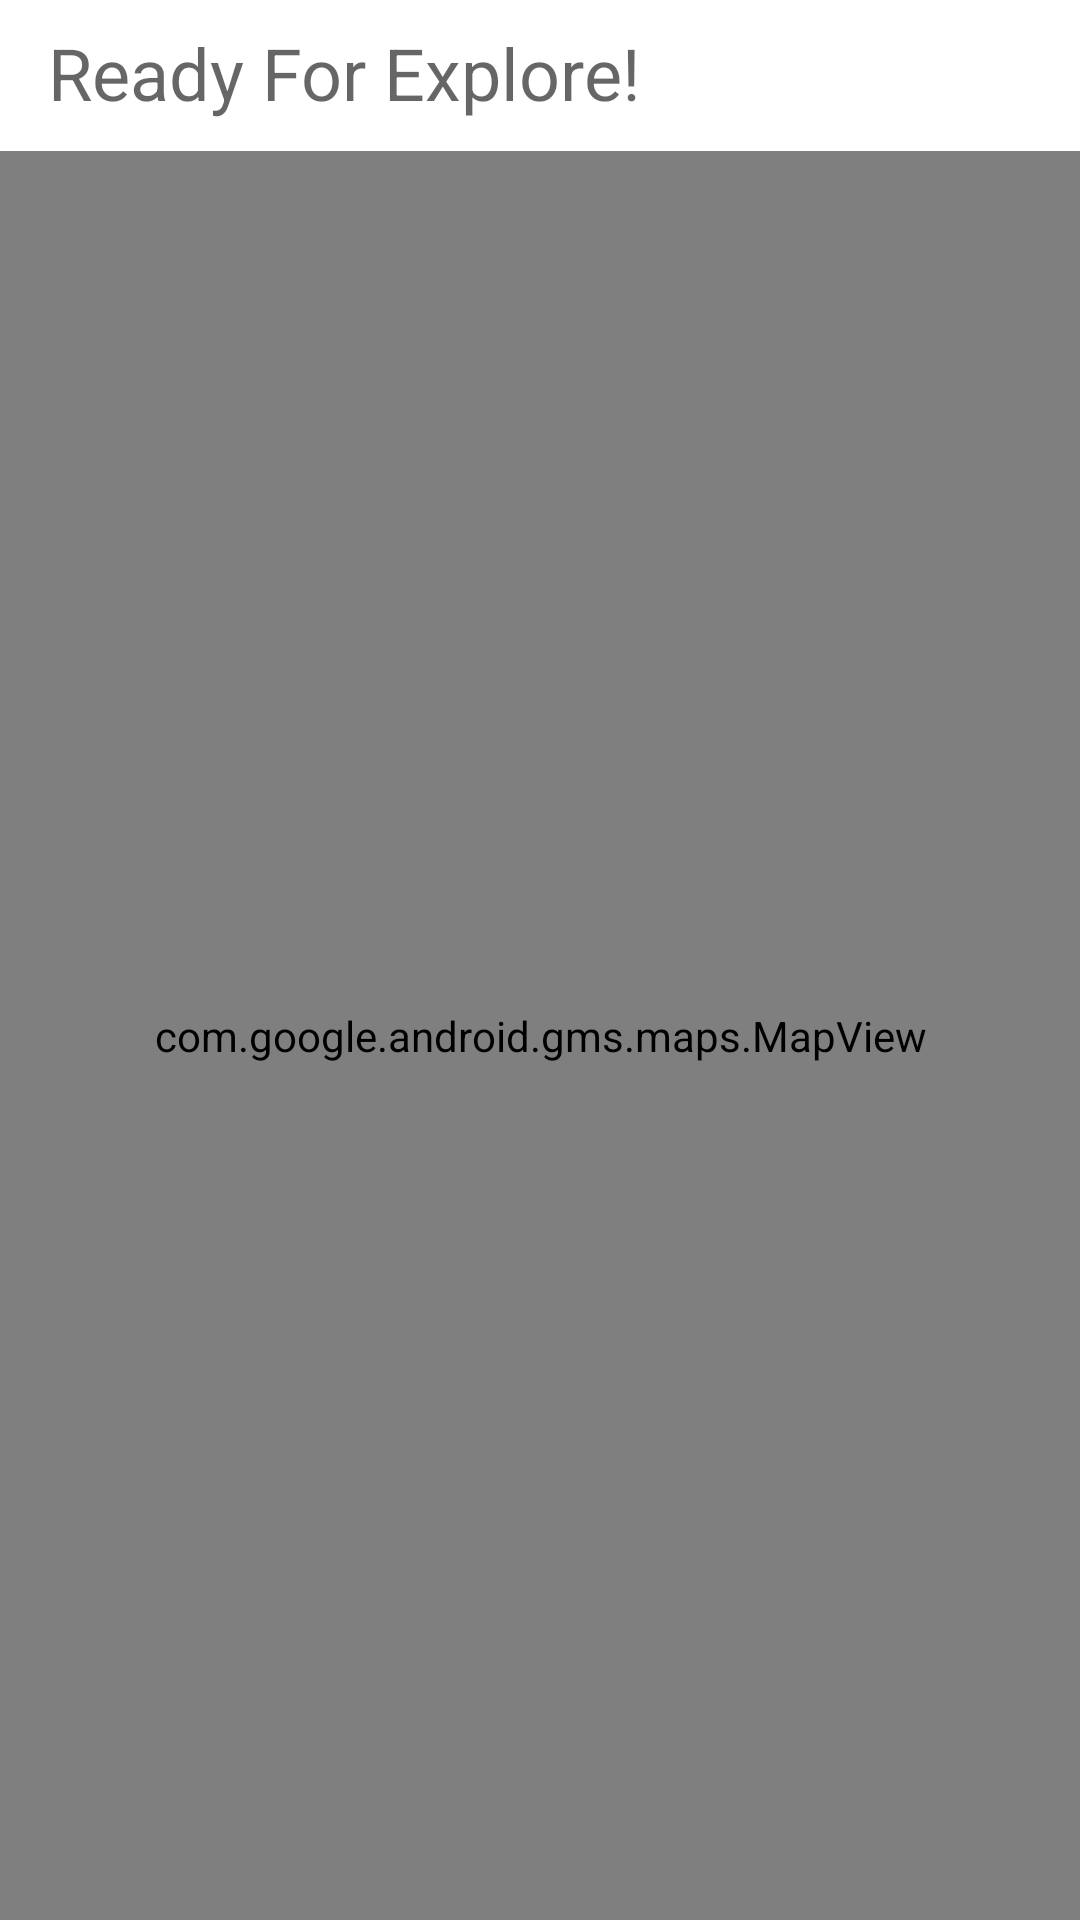

The Android layout XML behind this screen, and the referenced resources:
<!-- AndroidManifest.xml: application theme Theme.MyGMap -->
<!-- res/layout/activity_maps.xml -->
<?xml version="1.0" encoding="utf-8"?>
<androidx.constraintlayout.widget.ConstraintLayout
    xmlns:android="http://schemas.android.com/apk/res/android"
    xmlns:map="http://schemas.android.com/apk/res-auto"
    xmlns:tools="http://schemas.android.com/tools"
    android:name="com.google.android.gms.maps.SupportMapFragment"
    android:layout_width="match_parent"
    android:layout_height="match_parent"
    tools:context=".MapsActivity">











    <TextView
        android:id="@+id/textView"
        android:layout_width="wrap_content"
        android:layout_height="wrap_content"
        android:layout_marginStart="16dp"
        android:layout_marginTop="8dp"
        android:hint="Ready For Explore!"
        android:textColor="@color/black"
        android:textSize="24sp"
        map:layout_constraintStart_toStartOf="parent"
        map:layout_constraintTop_toTopOf="parent" />

    <com.google.android.gms.maps.MapView
        android:id="@+id/mapView"
        android:layout_width="match_parent"
        android:layout_height="0dp"
        android:layout_marginTop="10dp"
        map:layout_constraintBottom_toBottomOf="parent"
        map:layout_constraintEnd_toEndOf="parent"
        map:layout_constraintHorizontal_bias="0.5"
        map:layout_constraintStart_toStartOf="parent"
        map:layout_constraintTop_toBottomOf="@+id/textView" />

</androidx.constraintlayout.widget.ConstraintLayout>
<!-- resources referenced by this layout -->
<resources>
  <color name="black">#FF000000</color>
  <style name="Theme.MyGMap" parent="Theme.MaterialComponents.DayNight.DarkActionBar">
          
          <item name="colorPrimary">@color/purple_500</item>
          <item name="colorPrimaryVariant">@color/purple_700</item>
          <item name="colorOnPrimary">@color/white</item>
          
          <item name="colorSecondary">@color/teal_200</item>
          <item name="colorSecondaryVariant">@color/teal_700</item>
          <item name="colorOnSecondary">@color/black</item>
          
          <item name="android:statusBarColor">?attr/colorPrimaryVariant</item>
          
      </style>
  <color name="purple_500">#FF6200EE</color>
  <color name="purple_700">#FF3700B3</color>
  <color name="white">#FFFFFFFF</color>
  <color name="teal_200">#FF03DAC5</color>
  <color name="teal_700">#FF018786</color>
</resources>
